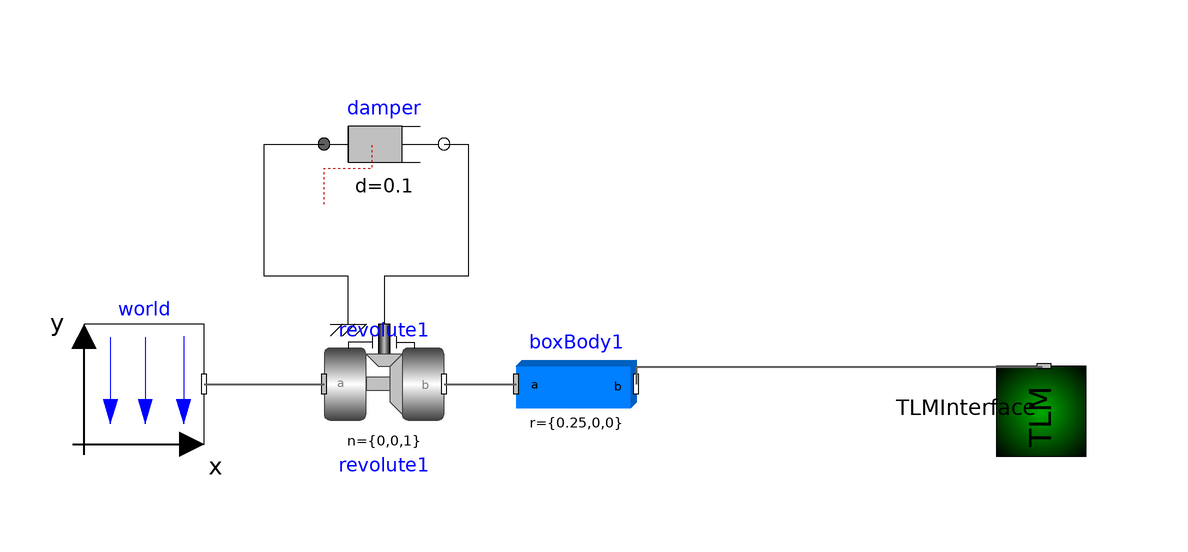

The Modelica model whose source follows is shown above as a component diagram (icons at their Placement, wires along their Line points).

model doublePendulum1TLM
  extends Modelica.Icons.Example;
  parameter Boolean animation = true "= true, if animation shall be enabled";
  TLM.TLM_Interface_3D.TLMInterface3D TLMInterface 
                                        annotation (Placement(transformation(
        extent={{-10,-10},{10,10}},
        rotation=270,
        origin={82,16})));
  annotation(experiment(StopTime = 10), Documentation(info = "<html>
<p>
This example demonstrates:
</p>
<ul>
<li>The animation of spring and damper components</li>
<li>A body can be freely moving without any connection to a joint.
    In this case body coordinates are used automatically as
    states (whenever joints are present, it is first tried to
    use the generalized coordinates of the joints as states).</li>
<li>If a body is freely moving, the initial position and velocity of the body
    can be defined with the \"Initialization\" menu as shown with the
    body \"body1\" in the left part (click on \"Initialization\").</li>
</ul>

<IMG src=\"modelica://Modelica/Resources/Images/Mechanics/MultiBody/Examples/Elementary/SpringDamperSystem.png\"
ALT=\"model Examples.Elementary.SpringDamperSystem\">

</html>"),
    uses(Modelica(version="3.0")),
    Diagram(coordinateSystem(preserveAspectRatio=true,  extent={{-100,-100},{
            100,100}}), graphics));
  inner Modelica.Mechanics.MultiBody.World world annotation (Placement(
        transformation(extent={{-78,10},{-58,30}},rotation=0)));
  Modelica.Mechanics.MultiBody.Joints.Revolute revolute1(useAxisFlange=true,phi(fixed=true),
      w(fixed=true))                                             annotation (Placement(transformation(extent={{-38,10},
            {-18,30}}, rotation=0)));
  Modelica.Mechanics.Rotational.Components.Damper damper(
                                              d=0.1) 
    annotation (Placement(transformation(extent={{-38,50},{-18,70}}, rotation=0)));
  Modelica.Mechanics.MultiBody.Parts.BodyBox boxBody1(             width=0.06,
    r={0.25,0,0},
    r_0(fixed=true, start={0,0,0}),
    v_0(fixed=true, start={0,0,0})) 
    annotation (Placement(transformation(extent={{-6,10},{14,30}}, rotation=0)));
equation
  connect(damper.flange_b,revolute1. axis) annotation (Line(points={{-18,60},{
          -14,60},{-14,38},{-28,38},{-28,30}}, color={0,0,0}));
  connect(revolute1.support,damper. flange_a) annotation (Line(points={{-34,30},
          {-34,38},{-48,38},{-48,60},{-38,60}}, color={0,0,0}));
  connect(revolute1.frame_b,boxBody1. frame_a) 
    annotation (Line(
      points={{-18,20},{-6,20}},
      color={95,95,95},
      thickness=0.5));
  connect(world.frame_b,revolute1. frame_a) 
    annotation (Line(
      points={{-58,20},{-38,20}},
      color={95,95,95},
      thickness=0.5));
  connect(TLMInterface.frame_a, boxBody1.frame_b) annotation (Line(
      points={{81.6963,22.7991},{14,22.7991},{14,20}},
      color={95,95,95},
      thickness=0.5,
      smooth=Smooth.None));
end doublePendulum1TLM;